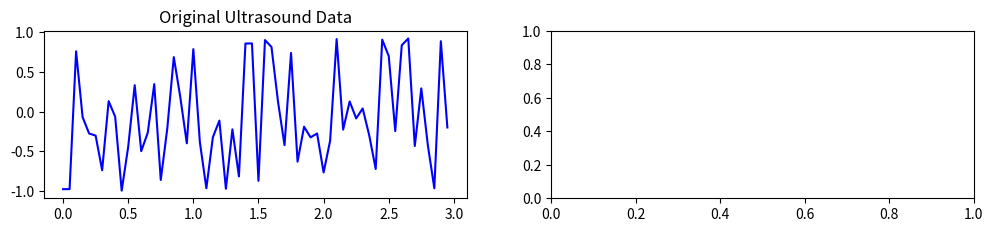

The script that saved this image: (Note: this script raises an exception after producing the figure.)
import numpy as np
import matplotlib.pyplot as plt

# 가상의 초음파 데이터 생성 (랜덤 데이터)
fs = 20  # 샘플링 주파수
duration = 3  # 데이터 측정 시간 (초)
t = np.arange(0, duration, 1/fs)  # 시간 배열 생성
ultrasound_signal = np.random.uniform(-1, 1, len(t))  # 가상의 초음파 데이터

# Noise 제거
def remove_noise(signal, threshold):
    return signal[np.abs(signal) > threshold]

threshold_noise = 0.2  # 임계값 설정
ultrasound_signal_noise_removed = remove_noise(ultrasound_signal, threshold_noise)

# 연관성 없는 데이터 제거
def remove_outliers(signal, num_std):
    mean = np.mean(signal)
    std = np.std(signal)
    return signal[np.abs(signal - mean) < num_std * std]

num_std_outliers = 1.2  # 표준편차의 몇 배까지 허용할지 설정
ultrasound_signal_outliers_removed = remove_outliers(ultrasound_signal_noise_removed, num_std_outliers)

# 누락된 데이터에 특정값 지정
missing_indices = np.random.choice(len(ultrasound_signal_outliers_removed), size=10, replace=False)
missing_value = 0
ultrasound_signal_missing_imputed = ultrasound_signal_outliers_removed.copy()
ultrasound_signal_missing_imputed[missing_indices] = missing_value

# 변수 범위 설정
min_value = -0.5
max_value = 0.5
ultrasound_signal_range_set = np.clip(ultrasound_signal_missing_imputed, min_value, max_value)

# Custom 변환 작업 (예시: 로그 변환)
ultrasound_signal_transformed = np.log(ultrasound_signal_range_set + 1)

# 데이터 범위 설정
scaled_min = 0
scaled_max = 1
ultrasound_signal_scaled = (ultrasound_signal_transformed - np.min(ultrasound_signal_transformed)) / \
                            (np.max(ultrasound_signal_transformed) - np.min(ultrasound_signal_transformed)) * \
                            (scaled_max - scaled_min) + scaled_min

plt.figure(figsize=(12, 10))

plt.subplot(4, 2, 1)
plt.plot(t, ultrasound_signal, color='blue')
plt.title("Original Ultrasound Data")

plt.subplot(4, 2, 2)
plt.plot(t, ultrasound_signal_noise_removed[:len(t)], color='orange')
plt.title("After Noise Removal")

plt.subplot(4, 2, 3)
plt.plot(t, ultrasound_signal_outliers_removed[:len(t)], color='green')
plt.title("After Outlier Removal")

plt.subplot(4, 2, 4)
plt.plot(t, ultrasound_signal_missing_imputed[:len(t)], color='red')
plt.title("After Missing Data Imputation")

plt.subplot(4, 2, 5)
plt.plot(t, ultrasound_signal_range_set[:len(t)], color='purple')
plt.title("After Variable Range Setting")

plt.subplot(4, 2, 6)
plt.plot(t, ultrasound_signal_transformed[:len(t)], color='pink')
plt.title("After Custom Transformation")

plt.subplot(4, 2, 7)
plt.plot(t, ultrasound_signal_scaled[:len(t)], color='gray')
plt.title("Final Scaled Data")

plt.tight_layout()
plt.show()

